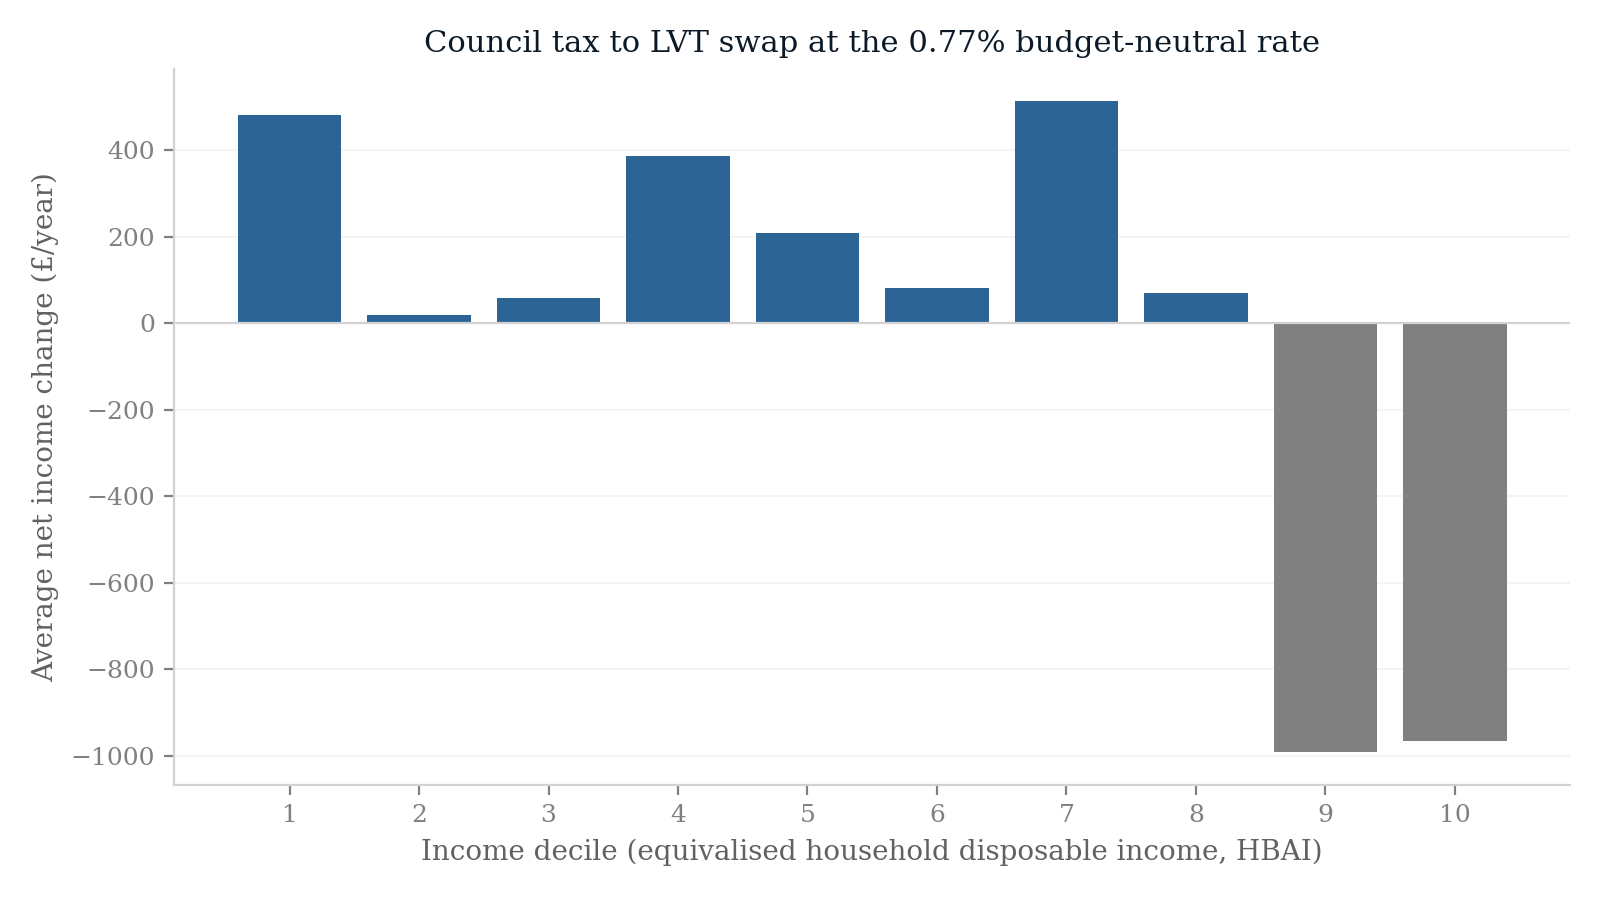

The file beside this chart, header and first rows:
decile, avg_net_change
1, 481
2, 20
3, 59
4, 386
5, 208
6, 81
7, 513
8, 70
9, -991
10, -966
